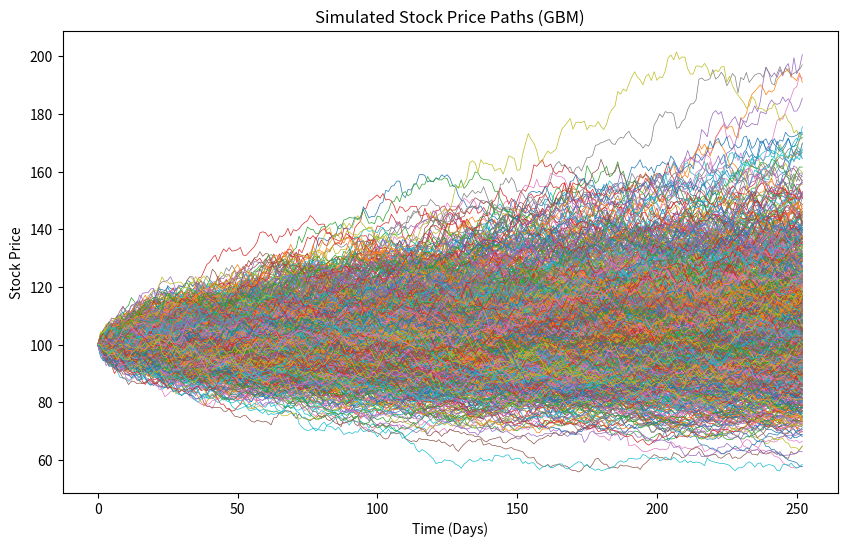
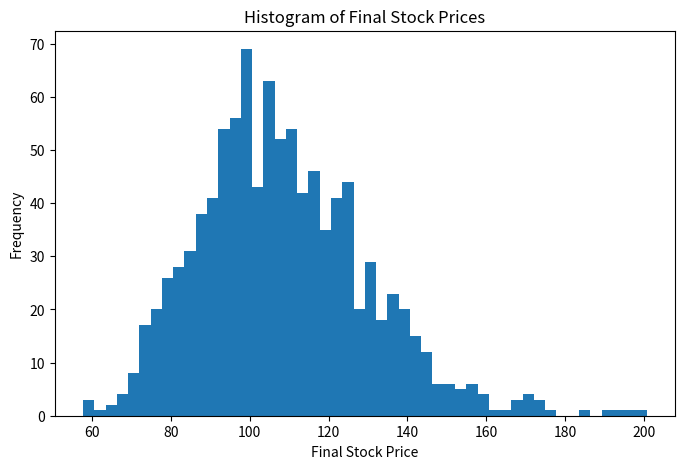

Reproduce these figures in Python, in order.
import numpy as np
import matplotlib.pyplot as plt

S0 = 100           # Initial stock price
mu = 0.08          # Drift (8%) [represents average tendency of stock price movement {annually}]
sigma = 0.20       # Volatility (20%) [measures uncertainty and randomness of the stock price {annually}]
T = 1.0            # Time horizon (1 year) [time period till an option matures]
N = 1000           # Number of simulated paths [number of monte carlo simulations, higher = more accurate, longer compute time]
dt = 1 / 252       # Daily time step [one trading day in years]
steps = int(T/dt)  # Total time in simulation steps [252 trading days in a year]
K = 105            # Call option strike price

# Generate random shocks
# Shape: (steps, N)
rng = np.random.default_rng()
Z = rng.normal(0, 1, size=(steps, N))   # Same as Z[steps][N], Z[t,i] = random shock at time t for path i

# Simulate GBM paths
S = np.zeros((steps + 1, N))    # Makes a 2D array of zeros with (steps+1) rows [time] and N columns [paths]
S[0] = S0

for t in range(1, steps + 1):                   # Geometric Brownian Motion formula
    S[t] = S[t - 1] * np.exp(                   # Shows next price is based on previous price
        (mu - 0.5 * sigma**2) * dt              # Drift correction
        + sigma * np.sqrt(dt) * Z[t - 1]        # Models daily uncertainty
    )

# Plot all price paths
plt.figure(figsize=(10, 6))
plt.plot(S, linewidth=0.5)
plt.title("Simulated Stock Price Paths (GBM)")
plt.xlabel("Time (Days)")
plt.ylabel("Stock Price")
plt.show()

# Histogram of final prices [will be right skewed due to exponential nature of GBM]
final_prices = S[-1]    # Extract final prices from all paths

plt.figure(figsize=(8, 5))
plt.hist(final_prices, bins=50)
plt.title("Histogram of Final Stock Prices")
plt.xlabel("Final Stock Price")
plt.ylabel("Frequency")
plt.show()

# Simulated statistics
sim_mean = np.mean(final_prices)    # Creates an array of mean final prices from all paths
sim_std = np.std(final_prices)      # Creates an array of std final prices from all paths

# Theoretical statistics
theo_mean = S0 * np.exp(mu * T)                                         # Mean of GBM at time T
theo_std = S0 * np.exp(mu * T) * np.sqrt(np.exp(sigma**2 * T) - 1)      # Std of GBM at time T

# European Call Option Pricing
payoffs = np.maximum(final_prices - K, 0)   # Payoff at maturity for each path
call_price = np.mean(payoffs)               # (No discounting assumed)

# Final Summary Output
print("\nFINAL SUMMARY:")
print()
print(f"Mean final price (Theoretical): ${theo_mean:.2f}")
print(f"Mean final price (Simulated)  : ${sim_mean:.2f}")
print()
print(f"Std final price (Theoretical) : ${theo_std:.2f}")
print(f"Std final price (Simulated)   : ${sim_std:.2f}")
print()
print(f"European Call Option Price (K=105): ${call_price:.2f}")
print()